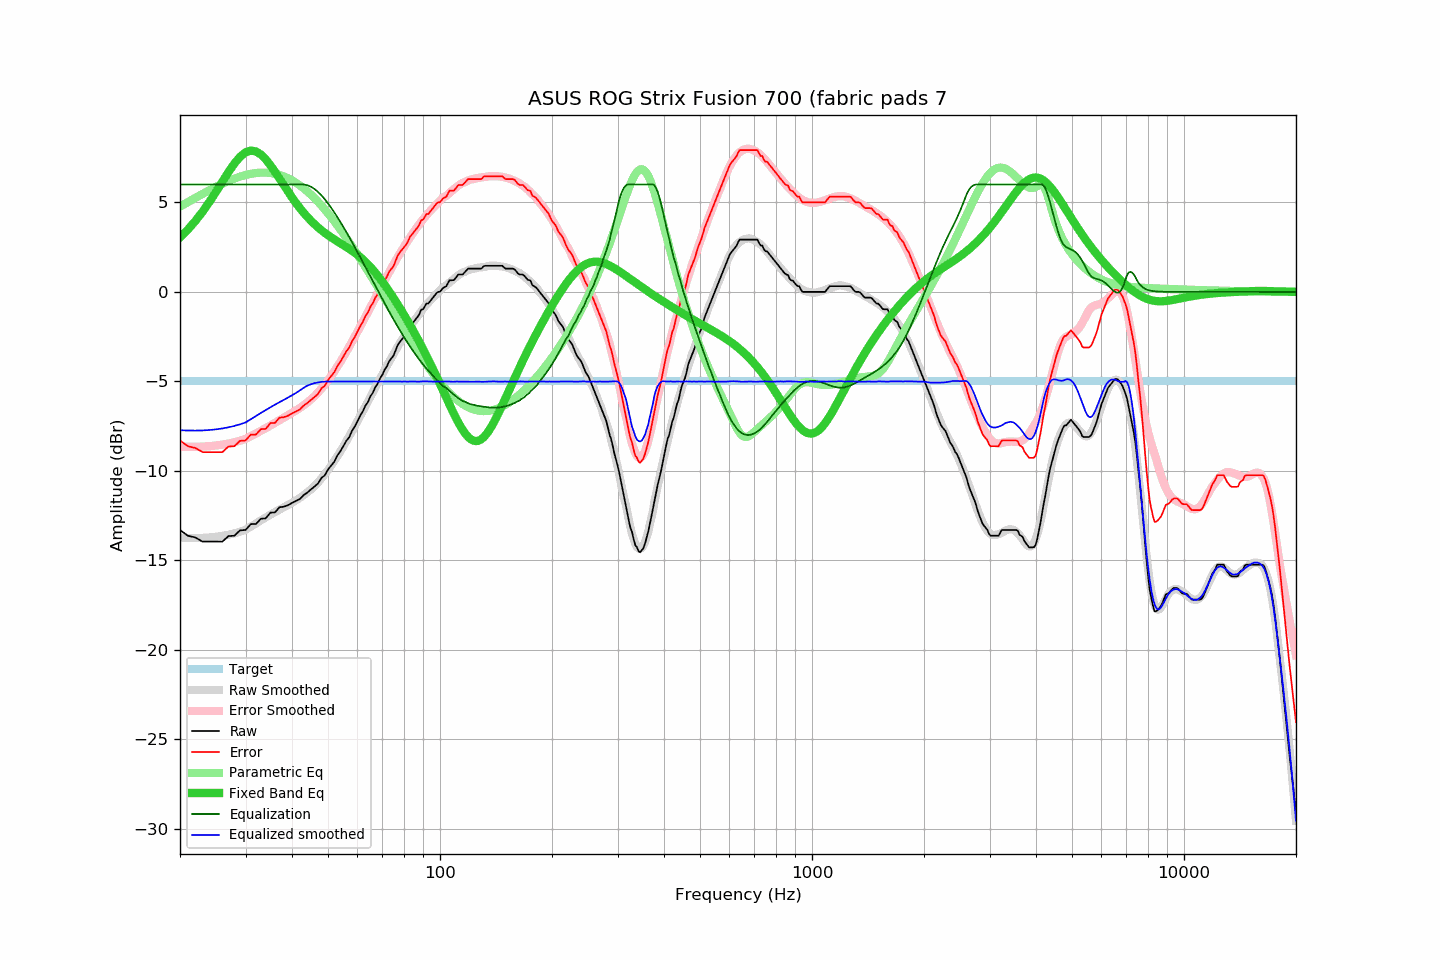

The data file committed next to this chart (first rows):
frequency, raw, error, smoothed, error_smoothed, equalization, parametric_eq, equalized_raw, equalized_smoothed, target
20, -13.30, -8.30, -13.73, -8.64, 6.00, 3.04, -7.30, -7.73, -5.00
21, -13.62, -8.62, -13.74, -8.65, 6.00, 3.48, -7.62, -7.74, -5.00
22, -13.72, -8.72, -13.75, -8.65, 6.00, 3.96, -7.72, -7.75, -5.00
23, -13.95, -8.95, -13.74, -8.64, 6.00, 4.48, -7.95, -7.74, -5.00
24, -13.95, -8.95, -13.71, -8.62, 6.00, 5.03, -7.95, -7.71, -5.00
25, -13.95, -8.95, -13.68, -8.58, 6.00, 5.59, -7.95, -7.68, -5.00
26, -13.95, -8.95, -13.63, -8.53, 6.00, 6.16, -7.95, -7.63, -5.00
27, -13.64, -8.64, -13.56, -8.47, 6.00, 6.69, -7.64, -7.56, -5.00
28, -13.62, -8.62, -13.49, -8.40, 6.00, 7.17, -7.62, -7.49, -5.00
29, -13.32, -8.32, -13.40, -8.31, 6.00, 7.54, -7.32, -7.40, -5.00
30, -13.30, -8.30, -13.29, -8.21, 6.00, 7.79, -7.30, -7.29, -5.00
31, -12.97, -7.97, -13.11, -8.06, 6.00, 7.89, -6.97, -7.11, -5.00
32, -12.97, -7.97, -12.94, -7.91, 6.00, 7.85, -6.97, -6.94, -5.00
33, -12.67, -7.67, -12.76, -7.76, 6.00, 7.67, -6.67, -6.76, -5.00
34, -12.65, -7.65, -12.60, -7.61, 6.00, 7.41, -6.65, -6.60, -5.00
35, -12.33, -7.33, -12.44, -7.46, 6.00, 7.08, -6.33, -6.44, -5.00
36, -12.32, -7.32, -12.30, -7.32, 6.00, 6.71, -6.32, -6.30, -5.00
37, -12.03, -7.03, -12.17, -7.17, 6.00, 6.34, -6.03, -6.17, -5.00
38, -12.00, -7.00, -12.03, -7.03, 6.00, 5.97, -6.00, -6.03, -5.00
39, -11.92, -6.92, -11.91, -6.89, 6.00, 5.61, -5.92, -5.91, -5.00
40, -11.79, -6.79, -11.77, -6.76, 6.00, 5.28, -5.79, -5.77, -5.00
41, -11.68, -6.68, -11.65, -6.63, 6.00, 4.97, -5.68, -5.65, -5.00
42, -11.57, -6.57, -11.50, -6.48, 6.00, 4.68, -5.57, -5.50, -5.00
43, -11.35, -6.35, -11.36, -6.34, 6.00, 4.42, -5.35, -5.36, -5.00
44, -11.21, -6.21, -11.20, -6.18, 5.96, 4.18, -5.25, -5.24, -5.00
45, -11.03, -6.03, -11.03, -6.01, 5.87, 3.97, -5.16, -5.16, -5.00
46, -10.87, -5.87, -10.84, -5.82, 5.75, 3.78, -5.12, -5.10, -5.00
47, -10.70, -5.70, -10.64, -5.62, 5.58, 3.60, -5.12, -5.06, -5.00
48, -10.39, -5.39, -10.42, -5.41, 5.39, 3.44, -5.00, -5.03, -5.00
49, -10.25, -5.25, -10.19, -5.18, 5.18, 3.30, -5.07, -5.01, -5.00
50, -9.92, -4.92, -9.95, -4.94, 4.94, 3.16, -4.98, -5.01, -5.00
51, -9.70, -4.70, -9.70, -4.69, 4.69, 3.04, -5.01, -5.01, -5.00
52, -9.48, -4.48, -9.44, -4.44, 4.44, 2.93, -5.04, -5.00, -5.00
53, -9.13, -4.13, -9.18, -4.17, 4.17, 2.82, -4.96, -5.01, -5.00
54, -8.89, -3.89, -8.90, -3.90, 3.90, 2.71, -4.99, -5.00, -5.00
55, -8.61, -3.61, -8.63, -3.62, 3.62, 2.61, -4.99, -5.00, -5.00
56, -8.32, -3.32, -8.34, -3.34, 3.34, 2.51, -4.98, -5.00, -5.00
57, -8.12, -3.12, -8.06, -3.06, 3.06, 2.40, -5.06, -5.00, -5.00
58, -7.76, -2.76, -7.78, -2.78, 2.78, 2.30, -4.98, -5.00, -5.00
59, -7.52, -2.52, -7.50, -2.50, 2.50, 2.19, -5.02, -5.00, -5.00
60, -7.22, -2.22, -7.22, -2.22, 2.22, 2.07, -5.00, -5.00, -5.00
61, -6.92, -1.92, -6.95, -1.94, 1.94, 1.95, -4.98, -5.00, -5.00
62, -6.68, -1.68, -6.67, -1.67, 1.67, 1.82, -5.01, -5.00, -5.00
63, -6.36, -1.36, -6.40, -1.40, 1.40, 1.68, -4.96, -5.01, -5.00
64, -6.16, -1.16, -6.13, -1.13, 1.13, 1.54, -5.03, -5.00, -5.00
65, -5.83, -0.83, -5.86, -0.86, 0.86, 1.39, -4.97, -5.00, -5.00
66, -5.63, -0.63, -5.60, -0.60, 0.60, 1.24, -5.03, -5.00, -5.00
67, -5.32, -0.32, -5.35, -0.34, 0.34, 1.08, -4.98, -5.00, -5.00
68, -5.12, -0.12, -5.10, -0.09, 0.09, 0.91, -5.03, -5.01, -5.00
69, -4.83, 0.17, -4.85, 0.16, -0.16, 0.74, -4.99, -5.01, -5.00
70, -4.63, 0.37, -4.61, 0.40, -0.40, 0.57, -5.03, -5.01, -5.00
71, -4.34, 0.66, -4.36, 0.64, -0.64, 0.39, -4.98, -5.00, -5.00
72, -4.15, 0.85, -4.13, 0.87, -0.87, 0.21, -5.02, -5.00, -5.00
73, -3.87, 1.13, -3.91, 1.10, -1.10, 0.03, -4.97, -5.01, -5.00
74, -3.71, 1.29, -3.68, 1.32, -1.32, -0.15, -5.03, -5.01, -5.00
75, -3.56, 1.44, -3.47, 1.54, -1.54, -0.34, -5.10, -5.01, -5.00
76, -3.26, 1.74, -3.26, 1.75, -1.75, -0.52, -5.01, -5.00, -5.00
77, -2.96, 2.04, -3.05, 1.95, -1.95, -0.71, -4.91, -5.01, -5.00
78, -2.79, 2.21, -2.86, 2.15, -2.15, -0.90, -4.94, -5.00, -5.00
79, -2.65, 2.35, -2.68, 2.34, -2.34, -1.09, -4.99, -5.01, -5.00
... 553 more rows
